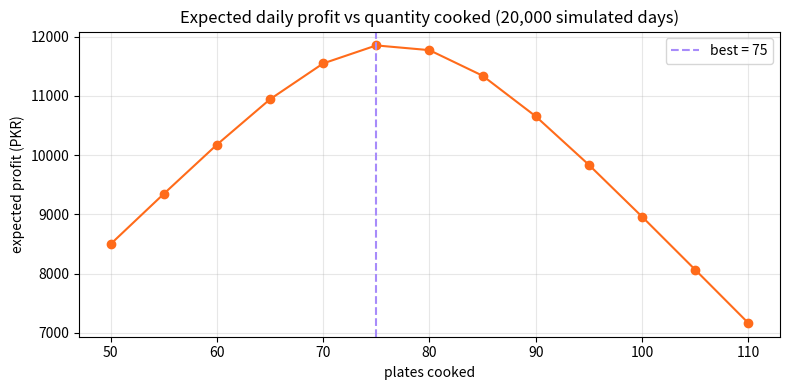

Recreate this plot in Python.
"""
Session 2 · Mini project: Monte Carlo profit simulator for a food stall
----------------------------------------------------------------------
A student plans a weekend biryani stall at a university fest and must decide
how many plates to cook. Uncertainty everywhere:
  * visitors per day          ~ Poisson(mean 220)
  * each visitor buys a plate  with probability 0.35   (Binomial)
  * price 350 PKR, cost 180 PKR per cooked plate, unsold plates are wasted
Goal: simulate 20,000 days for several cooking quantities, report the expected
profit, the 5th-95th percentile range and P(loss), pick the best quantity, and
save a chart: session-02_project_monte_carlo.png

This is the 'newsvendor problem', a classic in operations research.
Run:  python session-02_project_monte_carlo.py
"""
import numpy as np
import matplotlib
matplotlib.use("Agg")
import matplotlib.pyplot as plt

PRICE, COST = 350, 180
DAYS = 20_000
rng = np.random.default_rng(11)

# Demand is simulated ONCE and reused for every option (common random numbers),
# so differences between options are not caused by luck.
visitors = rng.poisson(220, size=DAYS)
demand = rng.binomial(visitors, 0.35)
print(f"Demand per day: mean {demand.mean():.1f}, sd {demand.std(ddof=1):.1f}, "
      f"min {demand.min()}, max {demand.max()}")

def profit_for(cooked):
    sold = np.minimum(demand, cooked)
    return sold * PRICE - cooked * COST

options = range(50, 111, 5)
results = []
print(f"\n{'cooked':>6} {'E[profit]':>10} {'5th pct':>8} {'95th pct':>9} {'P(loss)':>8} {'P(sold out)':>11}")
for q in options:
    pr = profit_for(q)
    results.append((q, pr.mean()))
    print(f"{q:>6} {pr.mean():>10,.0f} {np.percentile(pr, 5):>8,.0f} {np.percentile(pr, 95):>9,.0f} "
          f"{np.mean(pr < 0):>8.3f} {np.mean(demand >= q):>11.3f}")

best_q, best_p = max(results, key=lambda t: t[1])
# Theory check: the optimal quantity is the demand quantile at (price - cost) / price
critical = (PRICE - COST) / PRICE
print(f"\nBest quantity by simulation: {best_q} plates (expected profit {best_p:,.0f} PKR)")
print(f"Newsvendor theory: cook the {critical:.3f} quantile of demand = {np.quantile(demand, critical):.0f} plates")

qs, ps = zip(*results)
fig, ax = plt.subplots(figsize=(8, 4))
ax.plot(qs, ps, marker="o", color="#FF6B1A")
ax.axvline(best_q, color="#A78BFA", ls="--", label=f"best = {best_q}")
ax.set_xlabel("plates cooked"); ax.set_ylabel("expected profit (PKR)")
ax.set_title("Expected daily profit vs quantity cooked (20,000 simulated days)")
ax.grid(alpha=0.3); ax.legend()
fig.tight_layout(); fig.savefig("session-02_project_monte_carlo.png", dpi=100)
print("Saved chart: session-02_project_monte_carlo.png")
